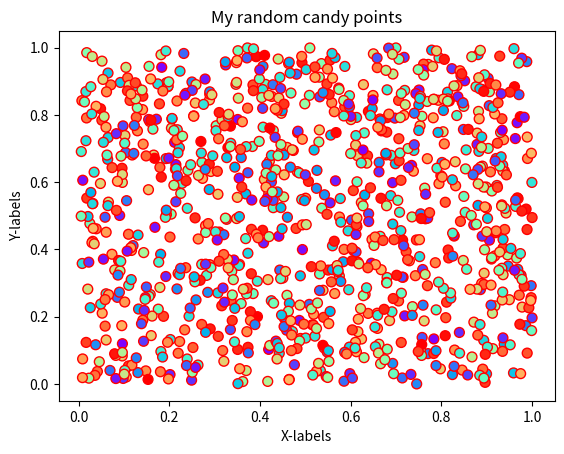

Reproduce this figure in Python.
#!/usr/bin/env python
# coding: utf-8

# ## Problem 1: Simple scatter plot using random 
# 
# We can generate random numbers using using a method `random.rand()` from the [NumPy package](https://numpy.org/). This example generates 10 random values:
# 
# ```
# import numpy as np
# random_numbers = np.random.rand(10)
# 
# ```
# 
# ### Part 1
# 
# Create an new data frame called `data` and add 1000 random numbers (`float`) into a new column `x` and another 1000 random numbers (`float`) into a new column `y`.

import numpy as np
import pandas as pd

# YOUR CODE HERE 1 to set data
x=np.random.rand(1000)
y=np.random.rand(1000)
data=pd.DataFrame()
data["x"]=x
data["y"]=y

# Check your random values
print(data.head())

# Check that you have the correct number of rows
assert len(data) == 1000, "There should be 1000 rows of data."


# ### Part 2
# 

# YOUR CODE HERE 2 to set colors
colors=np.random.rand(1000)

# This test print should print out 10 first numbers in the variable colors
print(colors[0:10])

# Check that the length matches
assert len(colors) == 1000, "There should be 1000 random numbers for colors"


# ### Part 3 
# 
# #### Part 3.1
# 
# Create a scatter plot of points with random colors
# 
# #### Part 3.2
# 
# #### Part 3.3
# 

# Plot a scatter plot
# YOUR CODE HERE 3
import matplotlib.pyplot as plt
plt.scatter(x,y,s=50,c=colors ,cmap='rainbow',edgecolor='red')



# Add labels and title
plt.title("My random candy points")
plt.xlabel("X-labels")
plt.ylabel("Y-labels")
plt.show()
# YOUR CODE HERE 4



# Save the plot as a png file:
outputfp = "my_first_plot.png"

# YOUR CODE HERE 5
plt.savefig(outputfp)

# This test print statement should print the output filename of your figure
print("Saved my first plot as:", outputfp)

#Check that the file exists (also go and open the file to check that everything is ok!)
import os

assert os.path.exists(outputfp), "Can't find the output image."


# Remember to commit your changes (including the image file) to your GitHub repo!
# 
# ### Done!
# 
# Now you can move to [problem 2](Exercise-7-problem-2.ipynb).
